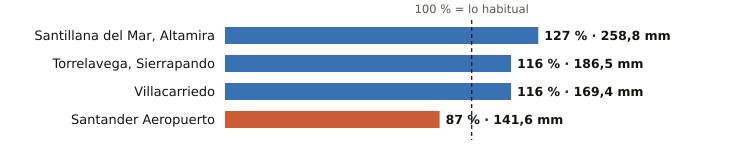

Values plotted in this chart, from the file beside it:
estacion, provincia, indicativo, mm_otono, referencia_mm, pct, periodo_referencia, hasta, hora
Santillana del Mar, Altamira, Cantabria, 1740, 258.8, 203.5, 127, 1991-2020, 2026-10-21, 17
Torrelavega, Sierrapando, Cantabria, 1154H, 186.5, 161.4, 116, 1991-2020, 2026-10-21, 18
Villacarriedo, Cantabria, 1124E, 169.4, 145.5, 116, 2008-2025, 2026-10-21, 18
Santander Aeropuerto, Cantabria, 1109X, 141.6, 163.2, 87, 2006-2025, 2026-10-21, 18
